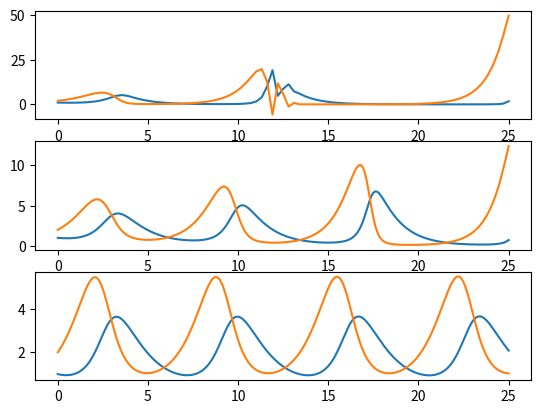

This chart was generated by the following Python code:
# type:ignore
import numpy as np
import matplotlib.pyplot as plt
import math


def nsteps(stop, step):
    return math.ceil(stop / step + 1)


def calc_euler(
    interval: int,
    dt: float,
    x0: int,
    y0: int,
    params: tuple[float, float, float, float],
):
    a, b, c, d = params
    steps = nsteps(interval, dt)
    t = np.linspace(0, interval, steps)
    xy = np.zeros((2, steps))
    xy[0, 0] = x0
    xy[1, 0] = y0

    for i in range(np.shape(xy)[1] - 1):
        x, y = xy[0, i], xy[1, i]
        dx = (a - b * y) * x * dt
        dy = (c * x - d) * y * dt
        xy[0, i + 1] = x + dx
        xy[1, i + 1] = y + dy

    return t, xy


# t, xy = calc_euler(20, 0.01, 2, 1, (1, 1, 1, 1))
# plt.plot(t, xy[1, :], "g", label="x(t)")
# plt.plot(t, xy[0, :], "r", label="y(t)")
# plt.legend(loc="best")
# plt.xlabel("t")
# plt.ylabel("population")
# plt.show()


fig, axs = plt.subplots(3)

abcd = (1.2, 0.6, 0.3, 0.8)
t, xy = calc_euler(25, 0.3, 2, 1, abcd)
axs[0].plot(t, xy[1, :])
axs[0].plot(t, xy[0, :])
t, xy = calc_euler(25, 0.1, 2, 1, abcd)
axs[1].plot(t, xy[1, :])
axs[1].plot(t, xy[0, :])
t, xy = calc_euler(25, 0.001, 2, 1, abcd)
axs[2].plot(t, xy[1, :])
axs[2].plot(t, xy[0, :])
plt.show()
